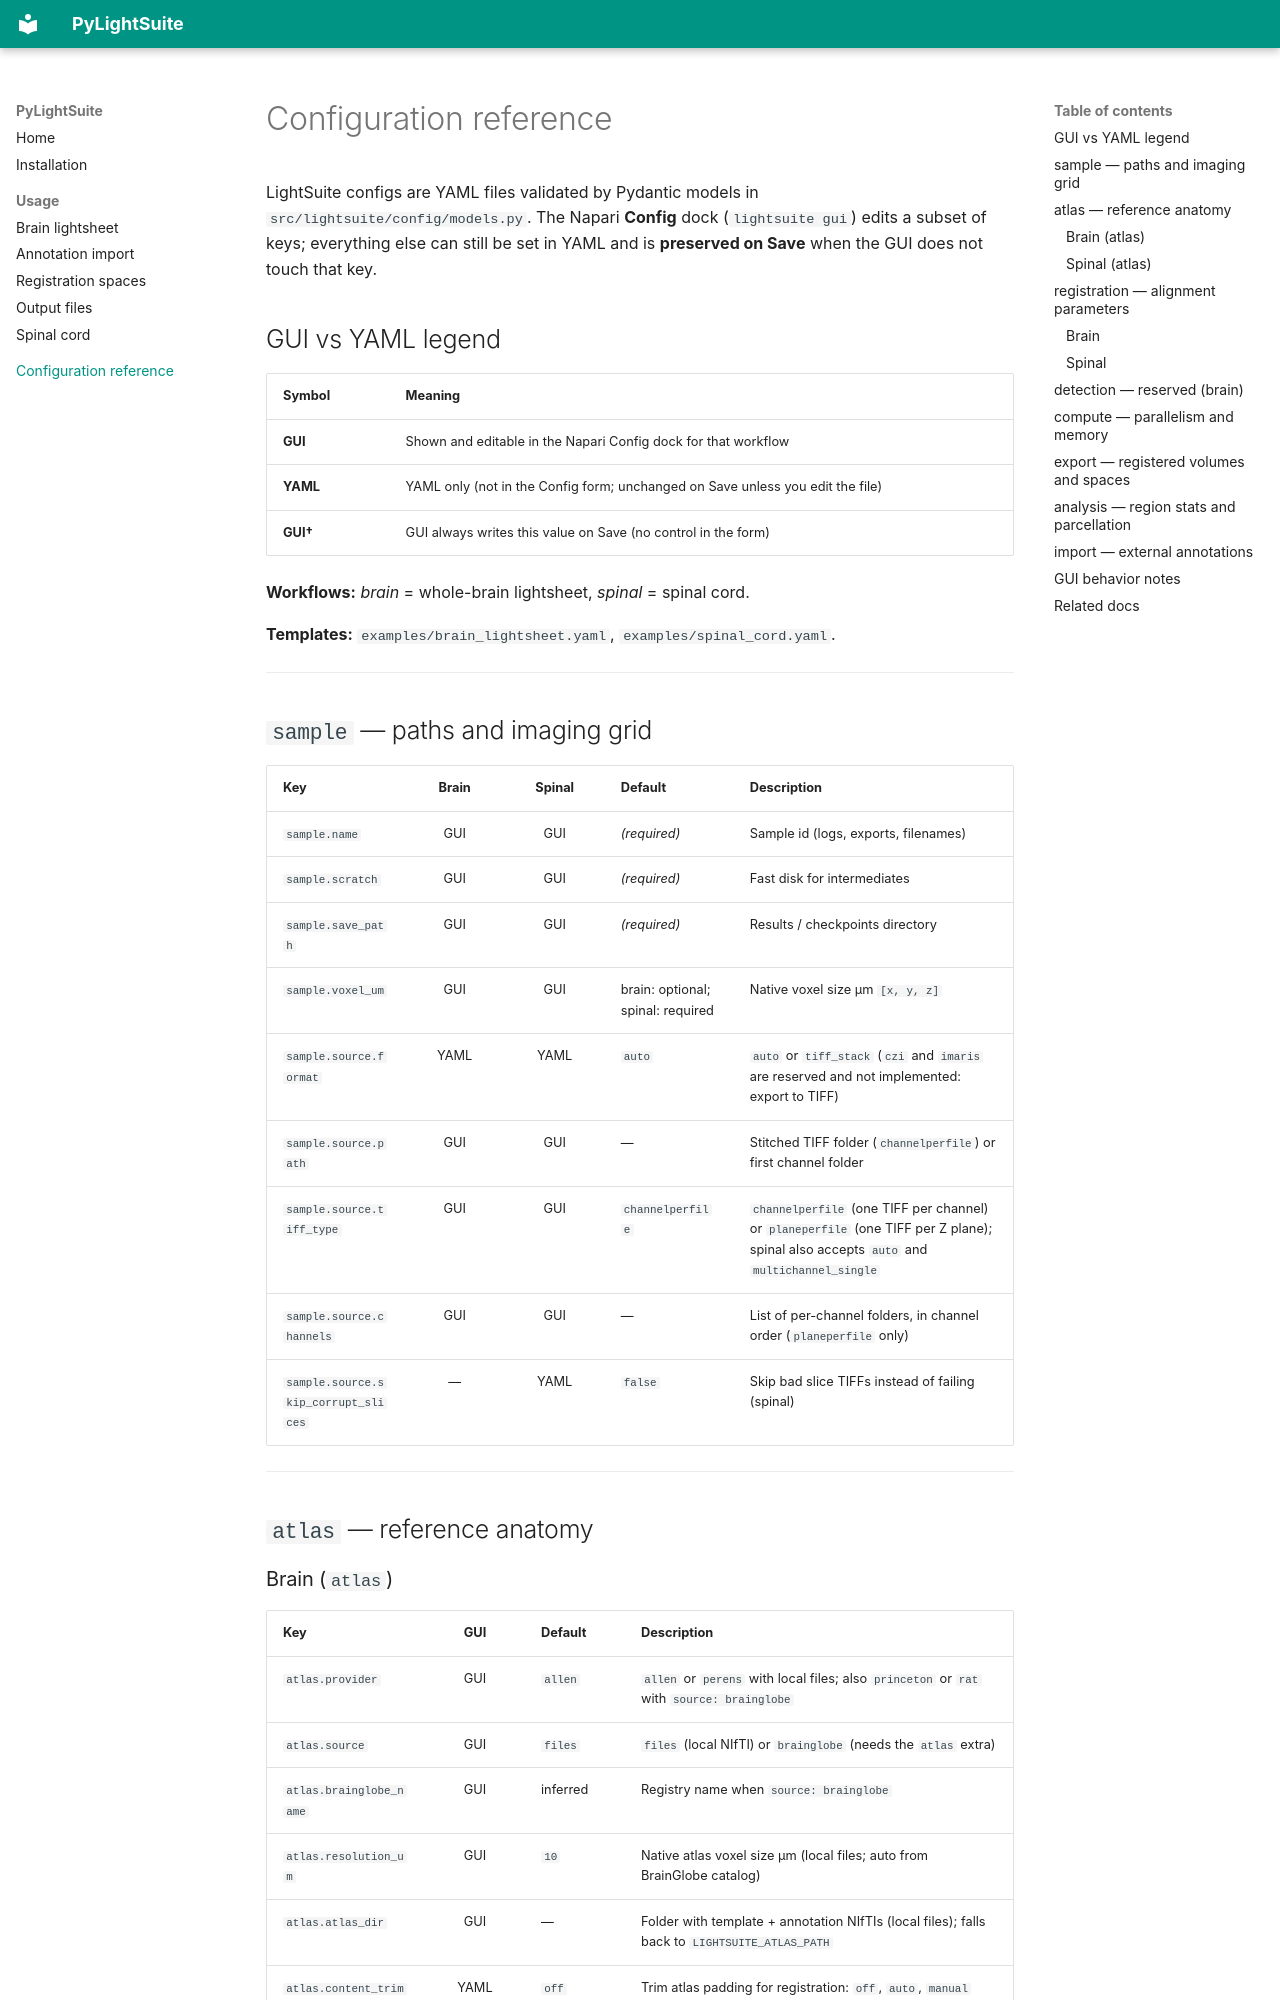

repository: Wyss-Microscopy/PyLightSuite · page: config_reference/index.html · generator: mkdocs

# Configuration reference

LightSuite configs are YAML files validated by Pydantic models in `src/lightsuite/config/models.py`. The Napari **Config** dock (`lightsuite gui`) edits a subset of keys; everything else can still be set in YAML and is **preserved on Save** when the GUI does not touch that key.

## GUI vs YAML legend

| Symbol | Meaning |
|--------|---------|
| **GUI** | Shown and editable in the Napari Config dock for that workflow |
| **YAML** | YAML only (not in the Config form; unchanged on Save unless you edit the file) |
| **GUI†** | GUI always writes this value on Save (no control in the form) |

**Workflows:** *brain* = whole-brain lightsheet, *spinal* = spinal cord.

**Templates:** `examples/brain_lightsheet.yaml`, `examples/spinal_cord.yaml`.

---

## `sample` — paths and imaging grid

| Key | Brain | Spinal | Default | Description |
|-----|:-----:|:------:|---------|-------------|
| `sample.name` | GUI | GUI | *(required)* | Sample id (logs, exports, filenames) |
| `sample.scratch` | GUI | GUI | *(required)* | Fast disk for intermediates |
| `sample.save_path` | GUI | GUI | *(required)* | Results / checkpoints directory |
| `sample.voxel_um` | GUI | GUI | brain: optional; spinal: required | Native voxel size µm `[x, y, z]` |
| `sample.source.format` | YAML | YAML | `auto` | `auto` or `tiff_stack` (`czi` and `imaris` are reserved and not implemented: export to TIFF) |
| `sample.source.path` | GUI | GUI | — | Stitched TIFF folder (`channelperfile`) or first channel folder |
| `sample.source.tiff_type` | GUI | GUI | `channelperfile` | `channelperfile` (one TIFF per channel) or `planeperfile` (one TIFF per Z plane); spinal also accepts `auto` and `multichannel_single` |
| `sample.source.channels` | GUI | GUI | — | List of per-channel folders, in channel order (`planeperfile` only) |
| `sample.source.skip_corrupt_slices` | — | YAML | `false` | Skip bad slice TIFFs instead of failing (spinal) |

---

## `atlas` — reference anatomy
